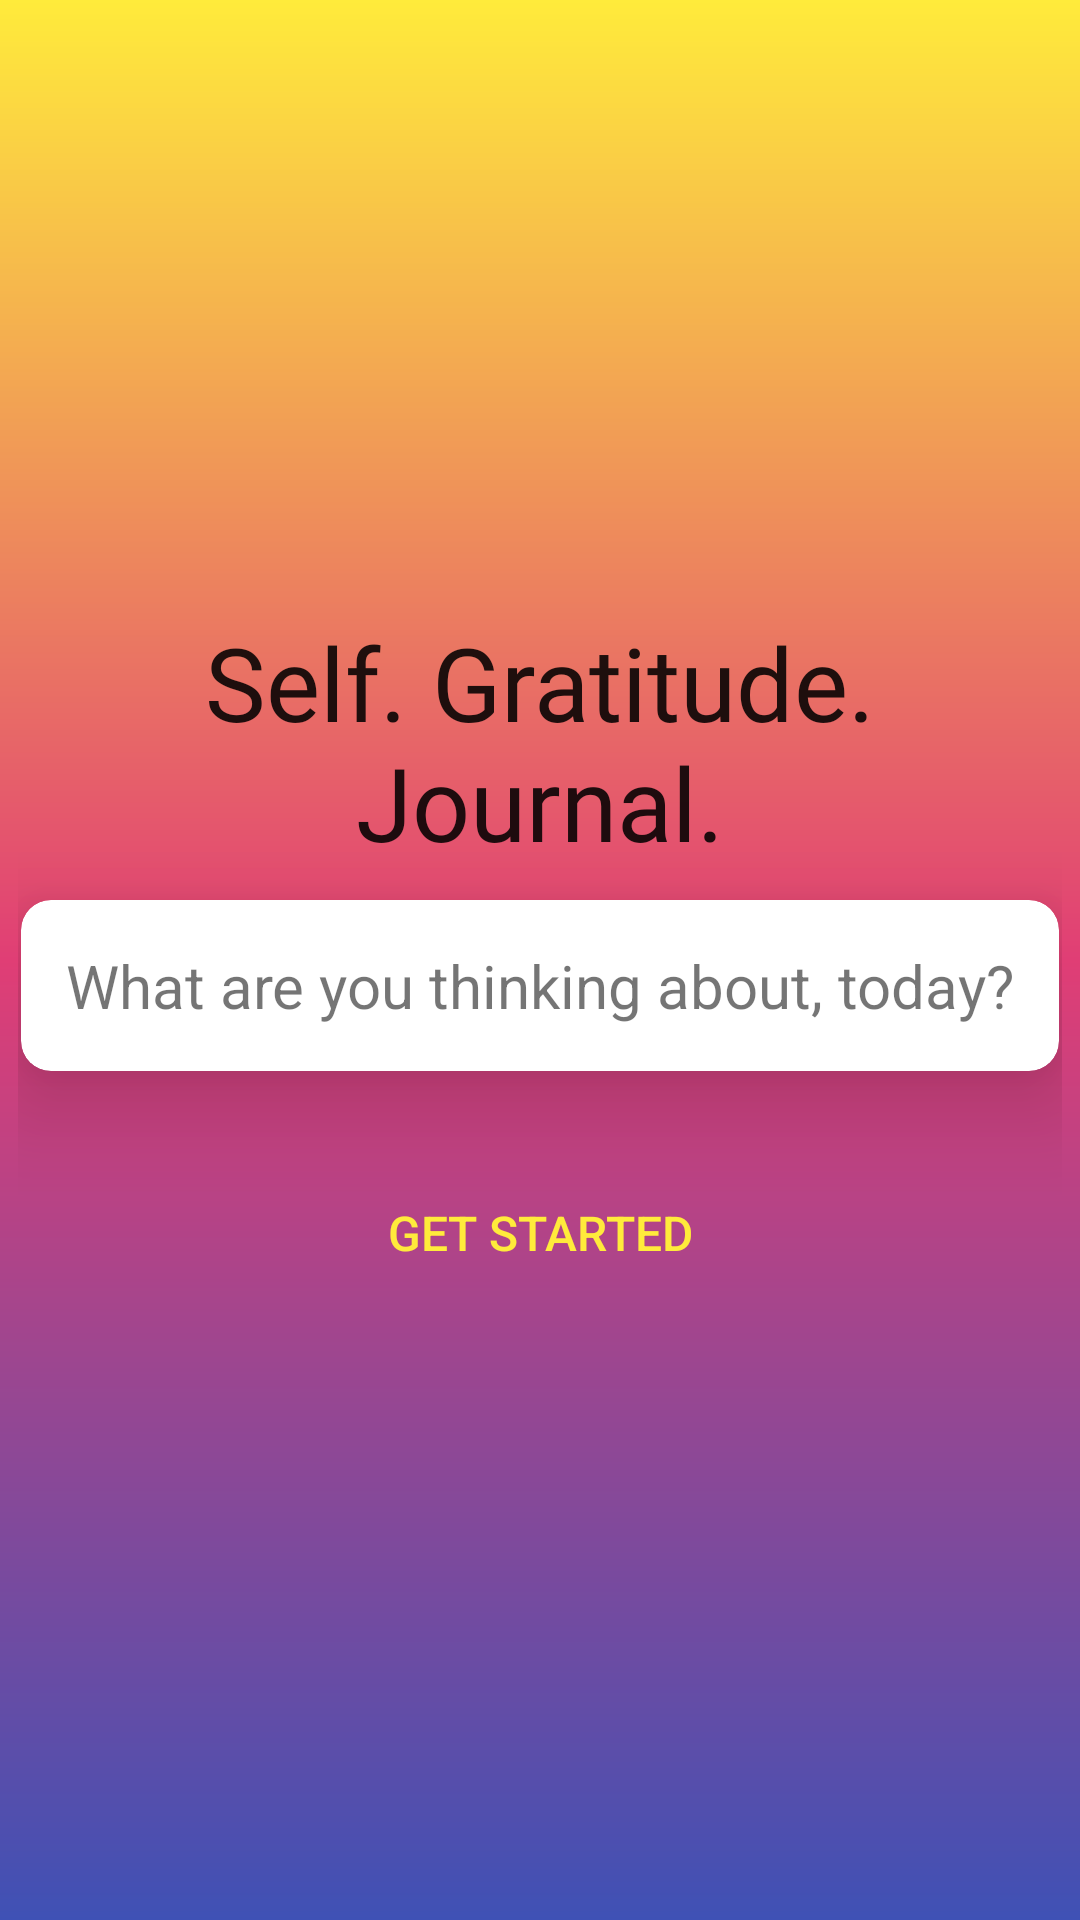

The Android layout XML behind this screen, and the referenced resources:
<!-- AndroidManifest.xml: application theme AppTheme -->
<!-- res/layout/activity_main.xml -->
<?xml version="1.0" encoding="utf-8"?>
<LinearLayout xmlns:android="http://schemas.android.com/apk/res/android"
    xmlns:app="http://schemas.android.com/apk/res-auto"
    xmlns:tools="http://schemas.android.com/tools"
    android:layout_width="match_parent"
    android:layout_height="match_parent"
    tools:context=".MainActivity"
    android:background="@drawable/gradient_bg"
    android:orientation="vertical"
    android:gravity="center">
    <RelativeLayout
        android:layout_width="match_parent"
        android:layout_height="wrap_content"
        android:padding="6dp"
        android:layout_gravity="center_horizontal">
        <TextView
            android:layout_centerHorizontal="true"
            android:id="@+id/titleText"
            android:layout_width="wrap_content"
            android:layout_height="wrap_content"
            android:fontFamily="@font/pattaya"
            android:text="@string/self_gratitude_today"
            android:textAppearance="?android:textAppearanceLarge"
            android:textSize="34sp"
            android:gravity="center_horizontal"
            android:layout_marginBottom="10dp"/>
        <androidx.cardview.widget.CardView
            android:id="@+id/Card"
            android:layout_below="@+id/titleText"
            android:layout_width="wrap_content"
            android:layout_height="wrap_content"
            app:cardCornerRadius="10dp"
            app:cardElevation="18dp"
            android:layout_centerHorizontal="true">
            <TextView
                android:padding="15dp"
                android:layout_width="wrap_content"
                android:layout_height="wrap_content"
                android:text="@string/what_are_you_thinking_about_today"
                android:textSize="20sp"/>
        </androidx.cardview.widget.CardView>
        <Button
            android:id="@+id/startButton"
            android:layout_below="@id/Card"
            android:layout_width="match_parent"
            android:background="@android:color/transparent"
            android:layout_height="wrap_content"
            android:text="@string/get_started"
            android:layout_marginTop="30dp"
            android:textSize="16sp"
            android:textColor="@color/colorAccent"/>
    </RelativeLayout>


</LinearLayout>
<!-- resources referenced by this layout -->
<resources>
  <color name="colorAccent">#FFEB3B</color>
  <!-- drawable gradient_bg (drawable) -->
  <?xml version="1.0" encoding="utf-8"?>
  <shape xmlns:android="http://schemas.android.com/apk/res/android"
  
      android:shape="rectangle">
      <gradient android:angle="90"
          android:startColor="@color/startCol"
          android:centerColor="@color/centerCol"
          android:endColor="@color/endCol"/>
  </shape>
  <string name="get_started">GET STARTED</string>
  <string name="self_gratitude_today">Self. Gratitude. Journal.</string>
  <string name="what_are_you_thinking_about_today">What are you thinking about, today?</string>
  <style name="AppTheme" parent="Theme.AppCompat.Light.DarkActionBar">
          
          <item name="colorPrimary">@color/colorAccent</item>
          <item name="colorPrimaryDark">@color/colorPrimaryDark</item>
          <item name="colorAccent">@color/colorPrimary</item>
      </style>
  <color name="startCol">#3F51B5</color>
  <color name="centerCol">#E03E75</color>
  <color name="endCol">#FFEB3B</color>
  <color name="colorPrimaryDark">#3F51B5</color>
  <color name="colorPrimary">#FFC107</color>
</resources>
